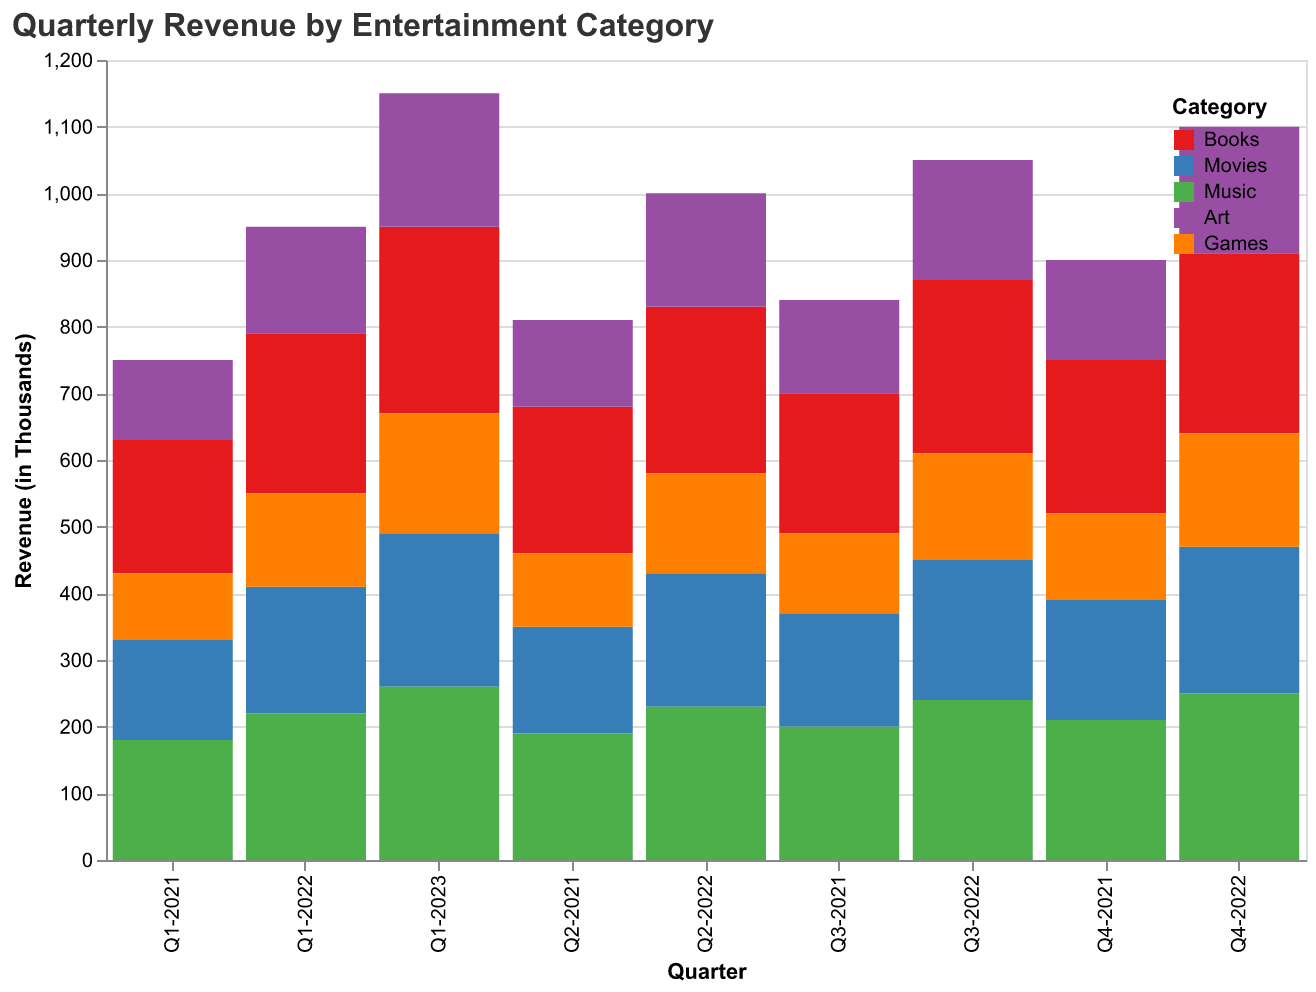

Values plotted in this chart, from the file beside it:
Quarter, Books, Movies, Music, Art, Games
Q1-2021, 200, 150, 180, 120, 100
Q2-2021, 220, 160, 190, 130, 110
Q3-2021, 210, 170, 200, 140, 120
Q4-2021, 230, 180, 210, 150, 130
Q1-2022, 240, 190, 220, 160, 140
Q2-2022, 250, 200, 230, 170, 150
Q3-2022, 260, 210, 240, 180, 160
Q4-2022, 270, 220, 250, 190, 170
Q1-2023, 280, 230, 260, 200, 180
